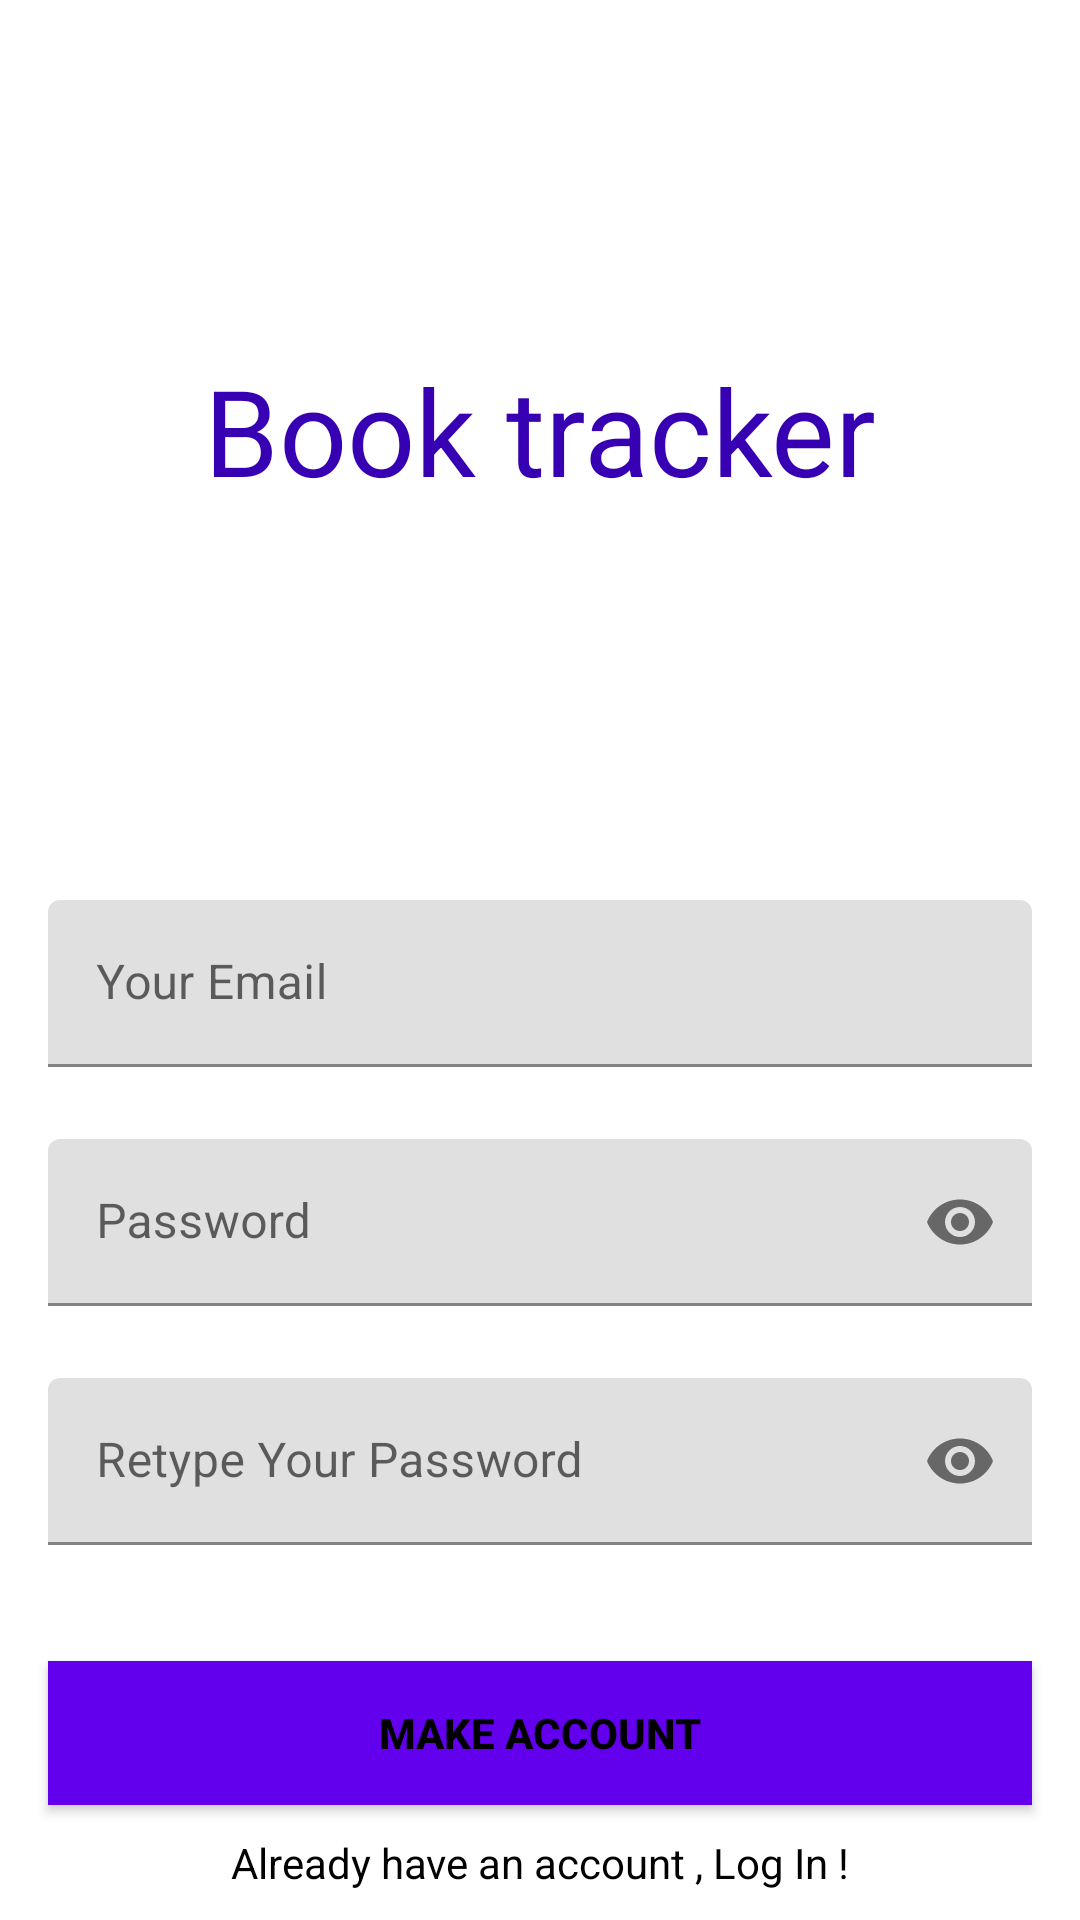

Reconstruct the res/layout file that produces this screen, plus the resources it refers to.
<!-- AndroidManifest.xml: application theme Theme.MyApplicationLaborator2 -->
<!-- res/layout/activity_register.xml -->
<?xml version="1.0" encoding="utf-8"?>
<androidx.constraintlayout.widget.ConstraintLayout xmlns:android="http://schemas.android.com/apk/res/android"
    xmlns:app="http://schemas.android.com/apk/res-auto"
    xmlns:tools="http://schemas.android.com/tools"
    android:layout_width="match_parent"
    android:layout_height="match_parent"
    tools:context=".Register">

    <TextView
        android:id="@+id/titleView"
        android:layout_width="wrap_content"
        android:layout_height="wrap_content"
        android:textColor="@color/purple_700"
        android:text="Book tracker"
        app:layout_constraintEnd_toEndOf="parent"
        android:layout_marginBottom="130dp"
        android:textSize="40dp"
        app:layout_constraintStart_toStartOf="parent"
        app:layout_constraintBottom_toTopOf="@+id/emailLayout"/>

    <com.google.android.material.textfield.TextInputLayout
        android:id="@+id/emailLayout"
        android:layout_width="match_parent"
        android:layout_height="wrap_content"
        android:layout_marginHorizontal="16dp"
        android:layout_marginTop="300dp"
        app:boxStrokeColor="@color/purple_700"
        app:hintTextColor="@color/purple_700"
        app:layout_constraintEnd_toEndOf="parent"
        app:layout_constraintHorizontal_bias="0.5"
        app:layout_constraintStart_toStartOf="parent"
        app:layout_constraintTop_toTopOf="parent">

        <com.google.android.material.textfield.TextInputEditText
            android:id="@+id/emailEt"
            android:layout_width="match_parent"
            android:layout_height="wrap_content"
            android:hint="Your Email"
            android:inputType="textEmailAddress" />
    </com.google.android.material.textfield.TextInputLayout>

    <com.google.android.material.textfield.TextInputLayout
        android:id="@+id/passwordLayout"
        android:layout_width="match_parent"
        android:layout_height="wrap_content"
        android:layout_marginHorizontal="16dp"
        android:layout_marginTop="24dp"
        app:boxStrokeColor="@color/purple_700"
        app:hintTextColor="@color/purple_700"
        app:layout_constraintEnd_toEndOf="parent"
        app:layout_constraintHorizontal_bias="0.5"
        app:layout_constraintStart_toStartOf="parent"
        app:layout_constraintTop_toBottomOf="@id/emailLayout"
        app:passwordToggleEnabled="true">

        <com.google.android.material.textfield.TextInputEditText
            android:id="@+id/passET"
            android:layout_width="match_parent"
            android:layout_height="wrap_content"
            android:hint="Password"
            android:inputType="textPassword" />
    </com.google.android.material.textfield.TextInputLayout>

    <com.google.android.material.textfield.TextInputLayout
        android:id="@+id/confirmPasswordLayout"
        android:layout_width="match_parent"
        android:layout_height="wrap_content"
        android:layout_marginHorizontal="16dp"
        android:layout_marginTop="24dp"
        app:boxStrokeColor="@color/purple_500"
        app:hintTextColor="@color/purple_700"
        app:layout_constraintEnd_toEndOf="parent"
        app:layout_constraintHorizontal_bias="0.5"
        app:layout_constraintStart_toStartOf="parent"
        app:layout_constraintTop_toBottomOf="@id/passwordLayout"
        app:passwordToggleEnabled="true">

        <com.google.android.material.textfield.TextInputEditText
            android:id="@+id/confirmPassEt"
            android:layout_width="match_parent"
            android:layout_height="wrap_content"
            android:hint="Retype Your Password"
            android:inputType="textPassword" />
    </com.google.android.material.textfield.TextInputLayout>

    <androidx.appcompat.widget.AppCompatButton
        android:id="@+id/button"
        android:layout_width="0dp"
        android:layout_height="wrap_content"
        android:layout_marginHorizontal="16dp"
        android:background="@color/purple_500"
        android:text="Make account"
        android:textColor="@color/black"
        android:textStyle="bold"
        app:layout_constraintBottom_toBottomOf="parent"
        app:layout_constraintEnd_toEndOf="parent"
        app:layout_constraintHorizontal_bias="0.5"
        app:layout_constraintStart_toStartOf="parent"
        app:layout_constraintTop_toBottomOf="@+id/confirmPasswordLayout" />
    <TextView
        android:id="@+id/textView"
        android:layout_width="wrap_content"
        android:layout_height="wrap_content"
        android:textColor="@color/black"
        android:text="Already have an account , Log In !"
        app:layout_constraintBottom_toBottomOf="parent"
        app:layout_constraintEnd_toEndOf="parent"
        app:layout_constraintHorizontal_bias="0.5"
        app:layout_constraintStart_toStartOf="parent"
        app:layout_constraintTop_toBottomOf="@+id/button" />
</androidx.constraintlayout.widget.ConstraintLayout>
<!-- resources referenced by this layout -->
<resources>
  <style name="Theme.MyApplicationLaborator2" parent="Theme.MaterialComponents.DayNight.DarkActionBar">
          
          <item name="colorPrimary">@color/purple_500</item>
          <item name="colorPrimaryVariant">@color/purple_700</item>
          <item name="colorOnPrimary">@color/white</item>
          
          <item name="colorSecondary">@color/teal_200</item>
          <item name="colorSecondaryVariant">@color/teal_700</item>
          <item name="colorOnSecondary">@color/black</item>
          
          <item name="android:statusBarColor" tools:targetApi="l">?attr/colorPrimaryVariant</item>
          
      </style>
  <!-- not gathered from this repository: default colours our renderer supplied (Android Studio template values) -->
  <color name="purple_500">#FF6200EE</color>
  <color name="purple_700">#FF3700B3</color>
  <color name="teal_200">#FF03DAC5</color>
  <color name="teal_700">#FF018786</color>
  <color name="black">#FF000000</color>
  <color name="white">#FFFFFFFF</color>
</resources>
